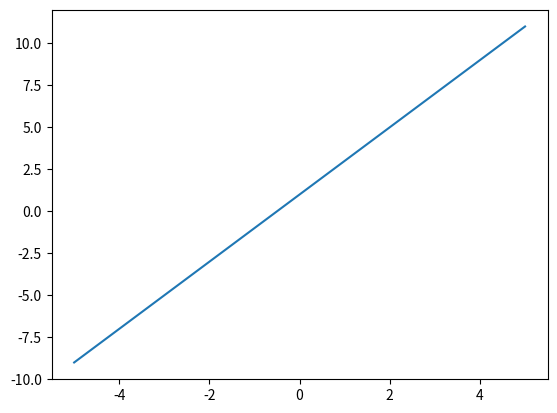

Source code (Python):
import numpy as np
import matplotlib.pyplot as plt

x = np.linspace(-5, 5, 256)
y = 2 * x + 1

fig = plt.figure(dpi=300)
plot = fig.add_subplot(111)
plot.plot(x, y)
fig.show()
